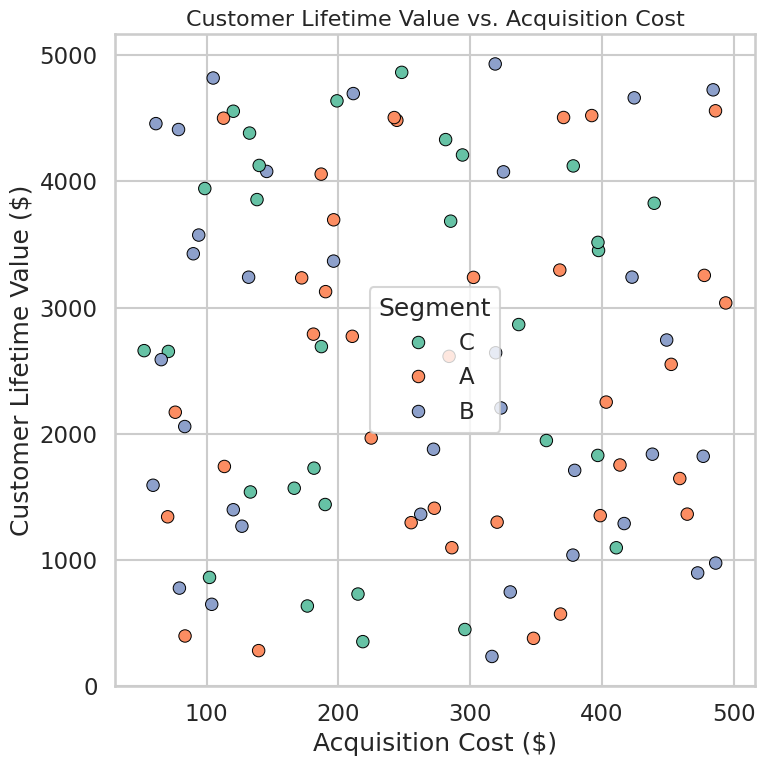

Python code for this plot:
import seaborn as sns
import matplotlib.pyplot as plt
import pandas as pd
import numpy as np

# Generate synthetic data
np.random.seed(42)
n = 100
data = pd.DataFrame({
    "Acquisition_Cost": np.random.uniform(50, 500, n),
    "Lifetime_Value": np.random.uniform(200, 5000, n),
    "Segment": np.random.choice(["A", "B", "C"], n)
})

# Styling
sns.set_style("whitegrid")
sns.set_context("talk")

# Plot
plt.figure(figsize=(8, 8))  # 512x512 with dpi=64
sns.scatterplot(
    data=data,
    x="Acquisition_Cost",
    y="Lifetime_Value",
    hue="Segment",
    palette="Set2",
    s=80,
    edgecolor="black"
)

plt.title("Customer Lifetime Value vs. Acquisition Cost", fontsize=16)
plt.xlabel("Acquisition Cost ($)")
plt.ylabel("Customer Lifetime Value ($)")
plt.tight_layout()

# Save
plt.savefig("chart.png", dpi=64, bbox_inches="tight")
